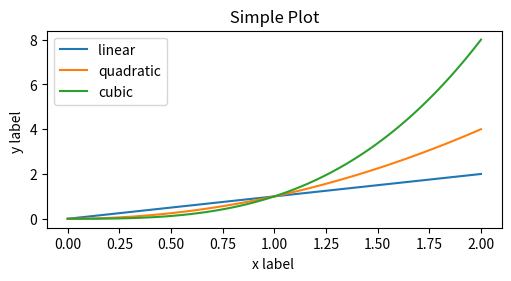

Recreate this plot in Python.
import matplotlib.pyplot as plt
import numpy as np

#x is a array with 100 evenly spaced numbers from 0 to 2
x = np.linspace(0, 2, 100)
# Note that even in the OO -style , we use `. pyplot .figure ` to create the Figure .
fig , ax = plt.subplots( figsize =(5 , 2.7) , layout ='constrained')
ax.plot(x, x, label ='linear ') # Plot some data on the axes .
ax.plot(x, x**2 , label ='quadratic') # Plot more data on the axes ...
ax.plot(x, x**3 , label ='cubic') # ... and some more .
ax.set_xlabel('x label ') # Add an x- label to the axes .
ax.set_ylabel('y label ') # Add a y- label to the axes .
ax.set_title(" Simple Plot ") # Add a title to the axes .
ax.legend() # Add a legend .
plt.show()